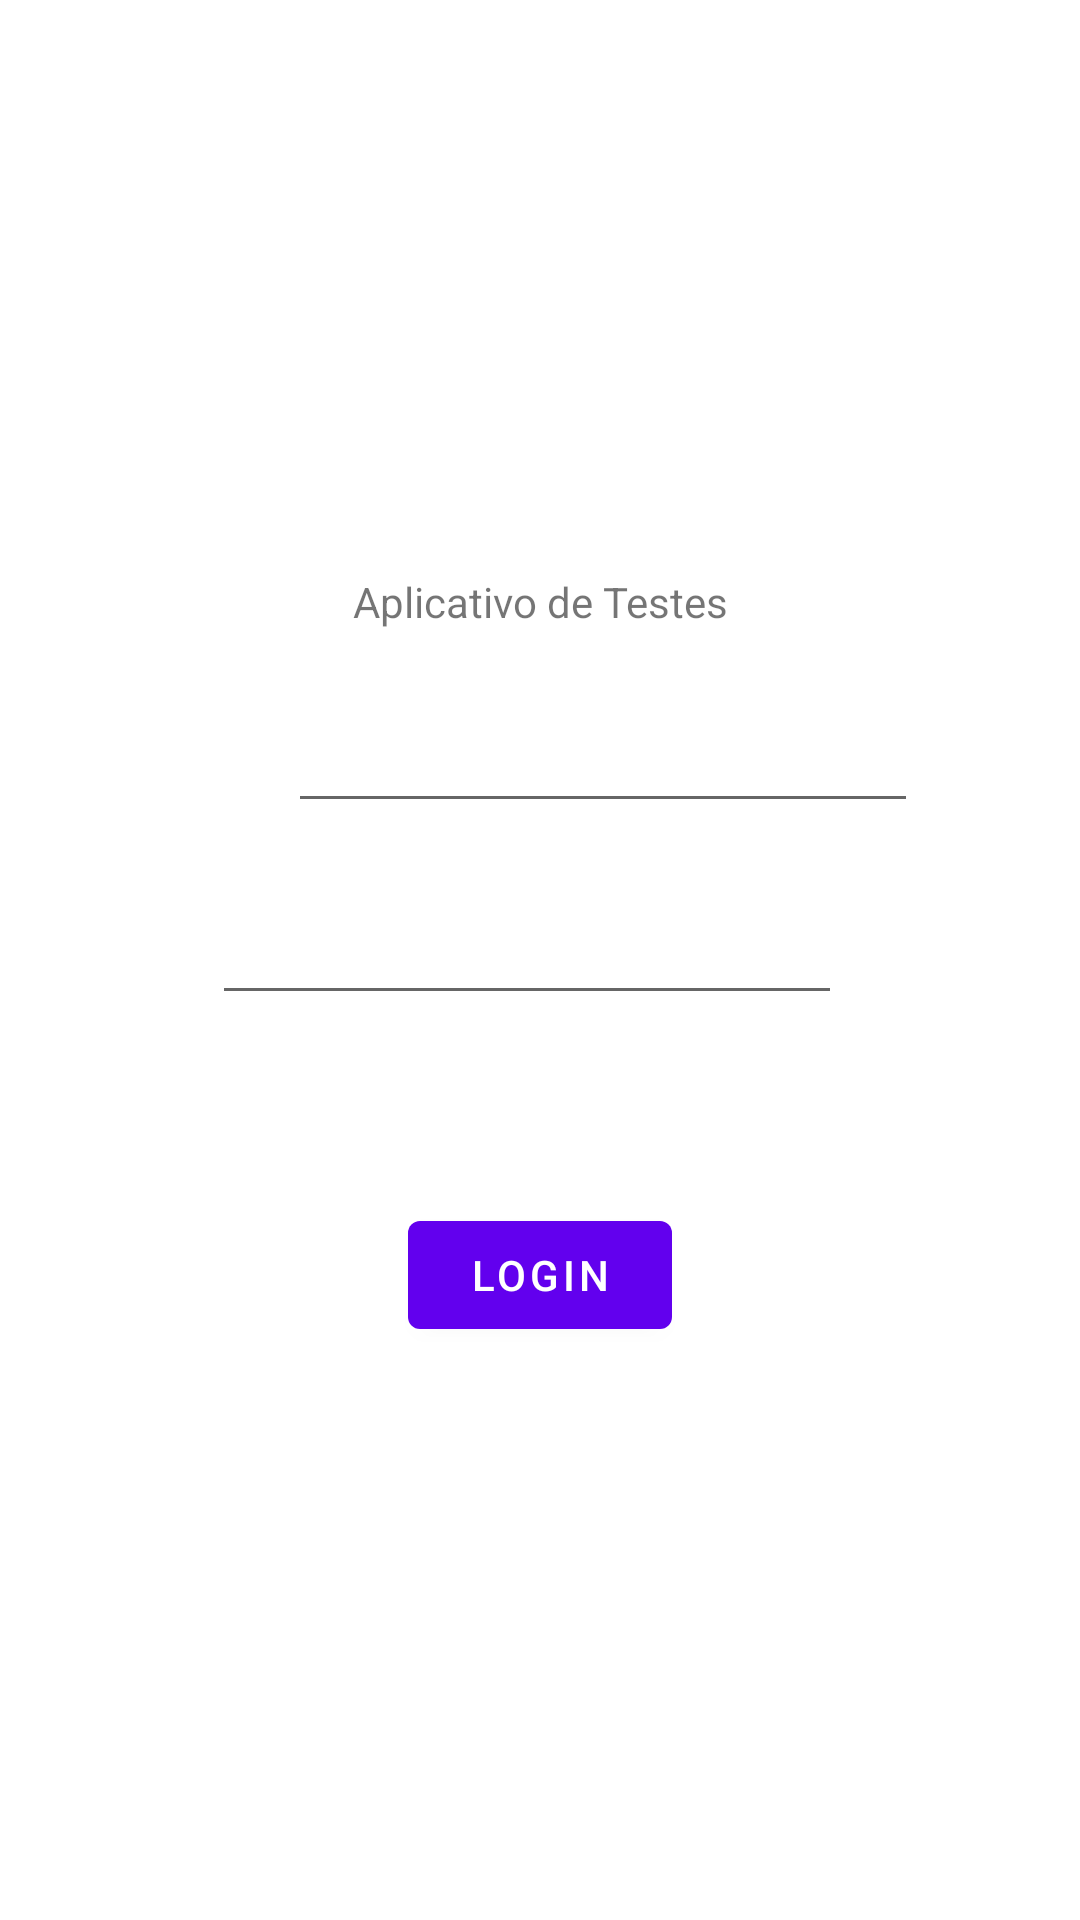

Produce the Android XML layout that renders to this screen, including the resource entries it uses.
<!-- AndroidManifest.xml: application theme Theme.QazandoEspresso -->
<!-- res/layout/fragment_first.xml -->
<?xml version="1.0" encoding="utf-8"?>
<androidx.constraintlayout.widget.ConstraintLayout xmlns:android="http://schemas.android.com/apk/res/android"
    xmlns:app="http://schemas.android.com/apk/res-auto"
    xmlns:tools="http://schemas.android.com/tools"
    android:layout_width="match_parent"
    android:layout_height="match_parent"
    tools:context=".FirstFragment">

    <TextView
        android:id="@+id/textview_first"
        android:layout_width="wrap_content"
        android:layout_height="wrap_content"
        android:text="@string/hello_first_fragment"
        app:layout_constraintBottom_toTopOf="@id/buttonFirst"
        app:layout_constraintEnd_toEndOf="parent"
        app:layout_constraintStart_toStartOf="parent"
        app:layout_constraintTop_toTopOf="parent" />

    <Button
        android:id="@+id/buttonFirst"
        android:layout_width="wrap_content"
        android:layout_height="wrap_content"
        android:text="@string/next"
        app:layout_constraintBottom_toBottomOf="parent"
        app:layout_constraintEnd_toEndOf="parent"
        app:layout_constraintStart_toStartOf="parent"
        app:layout_constraintTop_toBottomOf="@id/textview_first" />

    <EditText
        android:id="@+id/field_email"
        android:layout_width="wrap_content"
        android:layout_height="wrap_content"
        android:layout_marginStart="96dp"
        android:layout_marginLeft="96dp"
        android:layout_marginTop="23dp"
        android:layout_marginEnd="98dp"
        android:layout_marginRight="98dp"
        android:layout_marginBottom="153dp"
        android:ems="10"
        android:inputType="textPersonName"
        app:layout_constraintBottom_toTopOf="@+id/buttonFirst"
        app:layout_constraintEnd_toEndOf="parent"
        app:layout_constraintHorizontal_bias="0.0"
        app:layout_constraintStart_toStartOf="parent"
        app:layout_constraintTop_toBottomOf="@+id/textview_first"
        app:layout_constraintVertical_bias="0.0" />

    <EditText
        android:id="@+id/field_senha"
        android:layout_width="wrap_content"
        android:layout_height="wrap_content"
        android:layout_marginStart="96dp"
        android:layout_marginLeft="96dp"
        android:layout_marginTop="34dp"
        android:layout_marginEnd="105dp"
        android:layout_marginRight="105dp"
        android:layout_marginBottom="74dp"
        android:ems="10"
        android:inputType="textPassword"
        app:layout_constraintBottom_toTopOf="@+id/buttonFirst"
        app:layout_constraintEnd_toEndOf="parent"
        app:layout_constraintStart_toStartOf="parent"
        app:layout_constraintTop_toBottomOf="@+id/field_email" />
</androidx.constraintlayout.widget.ConstraintLayout>
<!-- resources referenced by this layout -->
<resources>
  <string name="hello_first_fragment">Aplicativo de Testes</string>
  <string name="next">Login</string>
  <style name="Theme.QazandoEspresso" parent="Theme.MaterialComponents.DayNight.DarkActionBar">
          
          <item name="colorPrimary">@color/purple_500</item>
          <item name="colorPrimaryVariant">@color/purple_700</item>
          <item name="colorOnPrimary">@color/white</item>
          
          <item name="colorSecondary">@color/teal_200</item>
          <item name="colorSecondaryVariant">@color/teal_700</item>
          <item name="colorOnSecondary">@color/black</item>
          
          <item name="android:statusBarColor" tools:targetApi="l">?attr/colorPrimaryVariant</item>
          
      </style>
  <!-- not gathered from this repository: default colours our renderer supplied (Android Studio template values) -->
  <color name="purple_500">#FF6200EE</color>
  <color name="purple_700">#FF3700B3</color>
  <color name="teal_200">#FF03DAC5</color>
  <color name="teal_700">#FF018786</color>
  <color name="black">#FF000000</color>
  <color name="white">#FFFFFFFF</color>
</resources>
